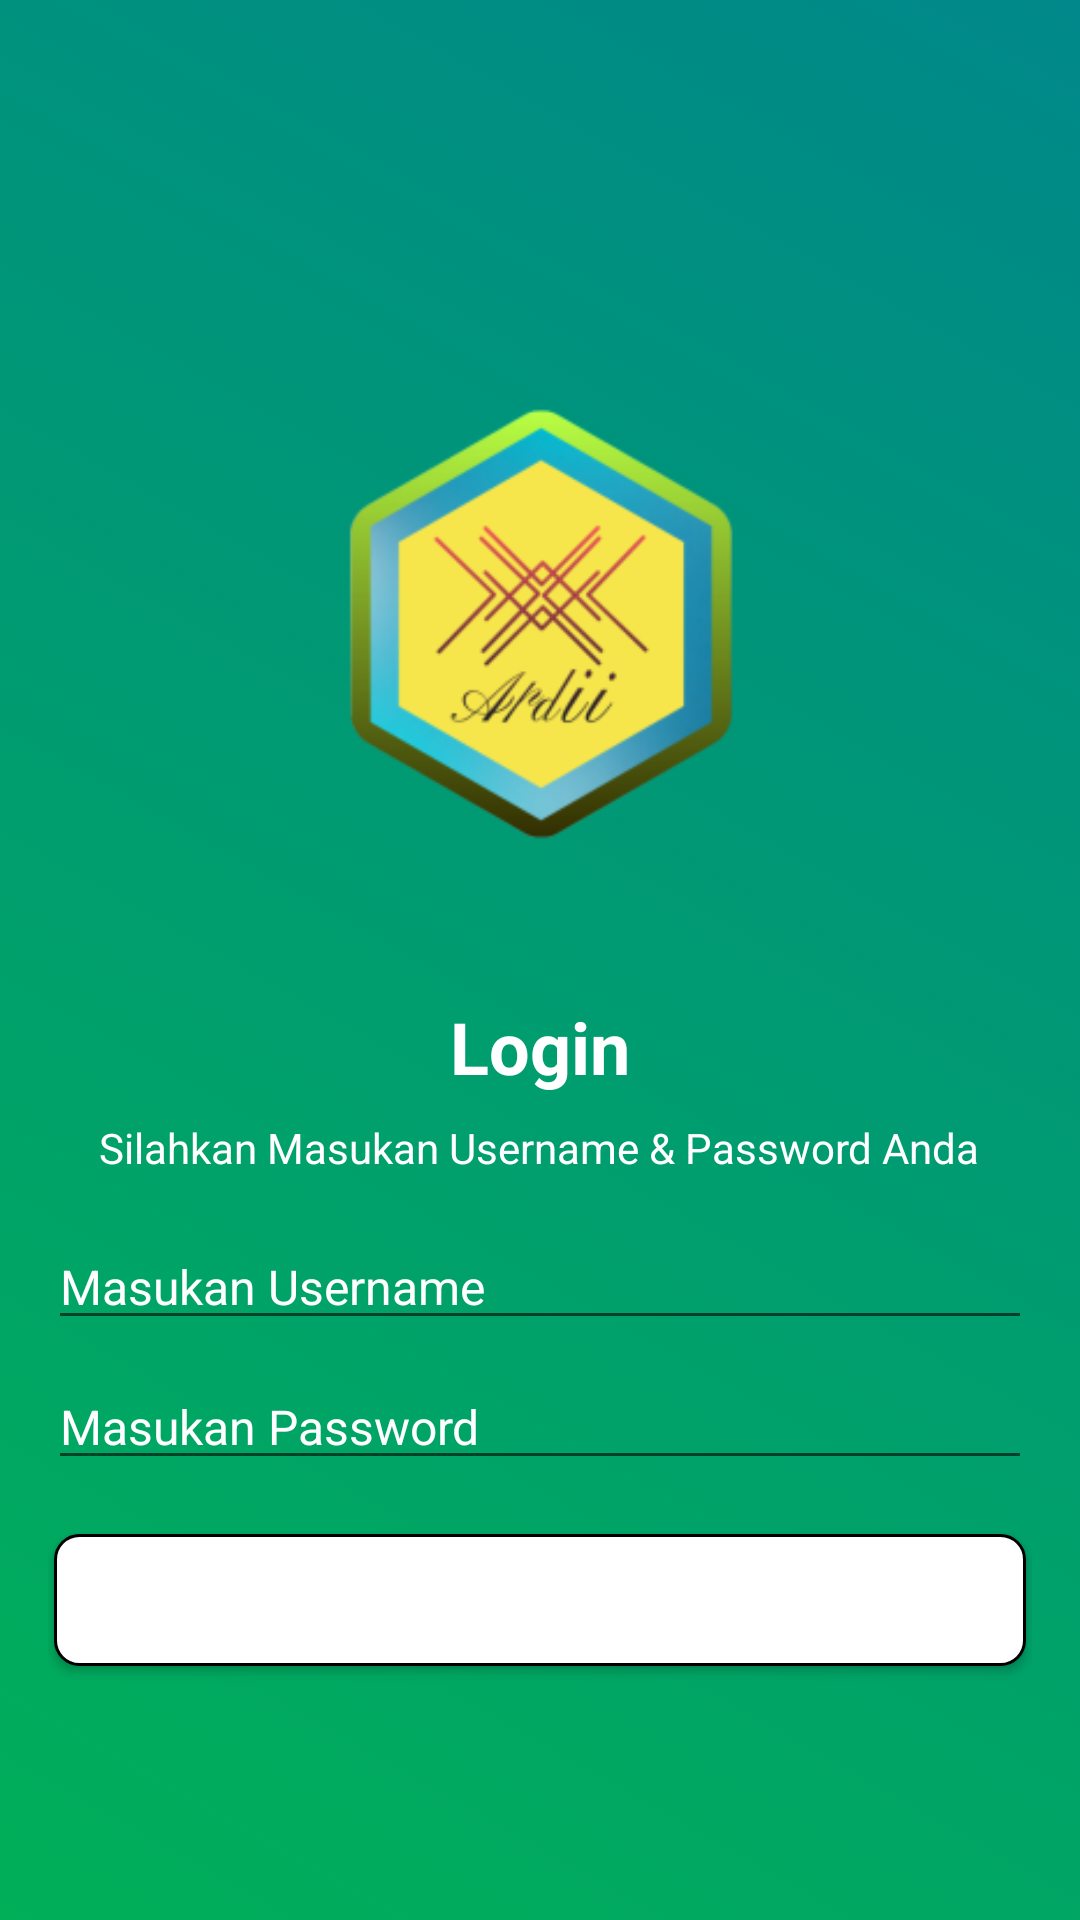

The Android layout XML behind this screen, and the referenced resources:
<!-- AndroidManifest.xml: application theme Theme.MobileUts -->
<!-- res/layout/activity_login.xml -->
<?xml version="1.0" encoding="utf-8"?>
<LinearLayout xmlns:android="http://schemas.android.com/apk/res/android"
    xmlns:tools="http://schemas.android.com/tools"
    android:layout_width="match_parent"
    android:layout_height="match_parent"
    android:background="@drawable/bg_gradient_3"
    android:gravity="center"
    android:orientation="vertical"
    android:padding="16dp">

    <ImageView
        android:id="@+id/background_image"
        android:layout_width="250dp"
        android:layout_height="250dp"
        android:scaleType="centerCrop"
        android:src="@mipmap/ic_logo_foreground" />

    <TextView
        android:layout_width="wrap_content"
        android:layout_height="wrap_content"
        android:text="@string/login_title"
        android:textColor="@android:color/white"
        android:textSize="24sp"
        android:textStyle="bold" />

    <TextView
        android:id="@+id/forgot_password_text"
        android:layout_width="wrap_content"
        android:layout_height="wrap_content"
        android:layout_marginTop="8dp"
        android:text="@string/login_desc"
        android:textColor="@android:color/white"
        android:textSize="14sp" />

    <EditText
        android:id="@+id/username_edittext"
        android:layout_width="match_parent"
        android:layout_height="wrap_content"
        android:layout_marginTop="16dp"
        android:hint="@string/username_hint"
        android:inputType="textEmailAddress"
        android:textColorHint="@color/white"
        android:textColor="@android:color/white"
        android:textSize="16sp" />

    <EditText
        android:id="@+id/password_edittext"
        android:layout_width="match_parent"
        android:layout_height="wrap_content"
        android:layout_marginTop="8dp"
        android:hint="@string/password_hint"
        android:textColorHint="@color/white"
        android:inputType="textPassword"
        android:textColor="@android:color/white"
        android:textSize="16sp" />

    <Button
        android:id="@+id/login_button"
        android:layout_width="match_parent"
        android:layout_height="wrap_content"
        android:layout_marginTop="16dp"
        android:background="@drawable/bg_button"
        android:text="@string/login_title"
        android:textColor="@android:color/white" />

</LinearLayout>
<!-- resources referenced by this layout -->
<resources>
  <color name="white">#FFFFFFFF</color>
  <!-- drawable bg_button (drawable) -->
  <?xml version="1.0" encoding="utf-8"?>
  <selector xmlns:android="http://schemas.android.com/apk/res/android">
      <item android:state_enabled="true" android:state_pressed="true">
          <layer-list>
              <item android:bottom="@dimen/button_pressed_padding"
                  android:left="@dimen/button_pressed_padding"
                  android:right="@dimen/button_pressed_padding"
                  android:top="@dimen/button_pressed_padding">
                  <shape android:shape="rectangle">
                      <solid android:color="@color/white" />
                      <stroke android:width="1dp" android:color="@color/blue_50" />
                      <corners android:radius="@dimen/button_radius" />
                  </shape>
              </item>
          </layer-list>
      </item>
  
      <item android:state_enabled="true">
          <layer-list>
              <item android:bottom="@dimen/button_padding" android:left="@dimen/button_padding"
                  android:right="@dimen/button_padding" android:top="@dimen/button_padding">
                  <shape android:shape="rectangle">
                      <solid android:color="@color/white" />
                      <stroke android:width="1dp" android:color="@color/blue_50" />
                      <corners android:radius="@dimen/button_radius" />
                  </shape>
              </item>
          </layer-list>
      </item>
  
      <item android:state_enabled="false">
          <layer-list>
              <item android:bottom="@dimen/button_padding" android:left="@dimen/button_padding"
                  android:right="@dimen/button_padding" android:top="@dimen/button_padding">
                  <shape android:shape="rectangle">
                      <solid android:color="@color/white" />
                      <stroke android:width="1dp" android:color="@color/grey_80" />
                      <corners android:radius="@dimen/button_radius" />
                  </shape>
              </item>
          </layer-list>
      </item>
  </selector>
  <!-- drawable bg_gradient_3 (drawable) -->
  <?xml version="1.0" encoding="utf-8"?>
  <selector xmlns:android="http://schemas.android.com/apk/res/android">
      <item>
          <shape>
              <gradient
                  android:angle="225"
                  android:endColor="#00AF58"
                  android:startColor="#00888A" />
          </shape>
      </item>
  </selector>
  <!-- mipmap ic_logo_foreground: webp bitmap (mipmap-hdpi, 7534 bytes) -->
  <string name="login_desc">Silahkan Masukan Username &amp; Password Anda</string>
  <string name="login_title">Login</string>
  <string name="password_hint">Masukan Password</string>
  <string name="username_hint">Masukan Username</string>
  <style name="Theme.MobileUts" parent="Theme.MaterialComponents.Light.NoActionBar">
          
          <item name="colorPrimary">@color/primary_blue</item>
          <item name="colorPrimaryVariant">@color/primary_blue</item>
          <item name="colorOnPrimary">@color/white</item>
          
          <item name="colorSecondary">@color/primary_blue</item>
          <item name="colorSecondaryVariant">@color/primary_blue</item>
          <item name="colorOnSecondary">@color/white</item>
          
          <item name="android:statusBarColor">@color/white</item>
          
  
          <item name="android:windowLightStatusBar">true</item>
          <item name="android:windowDrawsSystemBarBackgrounds">true</item>
      </style>
  <dimen name="button_pressed_padding">2.5dp</dimen>
  <dimen name="button_radius">8dp</dimen>
  <dimen name="button_padding">2dp</dimen>
  <color name="primary_blue">@color/blue_100</color>
  <color name="blue_100">#0163C8</color>
</resources>
